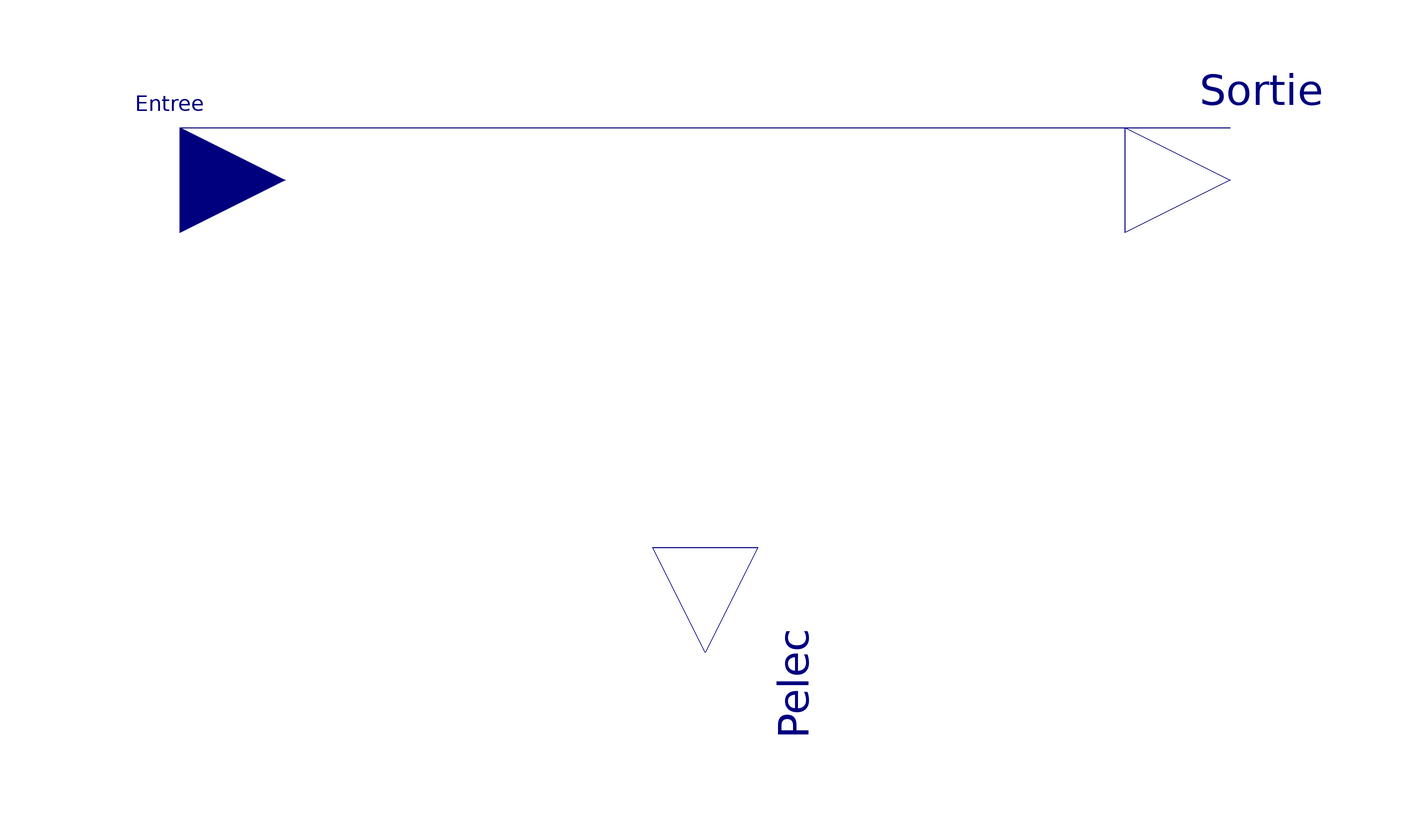

The Modelica model whose source follows is shown above as a component diagram (icons at their Placement, wires along their Line points).

model Pump "Pump for a distribution system"

//  input Modelica.SIunits.MassFlowRate Me = 2.5 "Fluid mass flow";
//  input Modelica.SIunits.Temp_C Te = 12.8 "Input temperature of the fluid";
  import SI = Modelica.SIunits;

// Weighting coefficients //FFLP = C0 + C1. PLR + C2. PLR 2 + C3.PLR3"
  parameter Real C0=0.350712 annotation (Dialog(group="Regression coefficients of partial load performances"));
  parameter Real C1=0.3085     annotation (Dialog(group="Regression coefficients of partial load performances"));
  parameter Real C2=-0.541370 annotation (Dialog(group="Regression coefficients of partial load performances"));
  parameter Real C3=0.8810   annotation (Dialog(group="Regression coefficients of partial load performances"));

// Rated parameters
  parameter SI.Efficiency etaM = 0.85 "Motor efficiency" annotation (Dialog(group="Rated parameters"));
  parameter SI.VolumeFlowRate Vrat = 0.0001 "Volume flow rate" annotation (Dialog(group="Rated parameters"));
  parameter SI.Power Wprat = 20 "Total rated power" annotation (Dialog(group="Rated parameters"));
  parameter SI.Pressure DPrat = 89700 "Rated pression difference" annotation (Dialog(group="Rated parameters"));
  parameter SI.VolumeFlowRate VratMin=Vrat/10 "Minimum volume flow" annotation (Dialog(group="Rated parameters"));

// Fluid characteristics
  parameter SI.SpecificHeatCapacity CpLiq=4180 "Fluid specific heat capacity" annotation (Dialog(group="Fluid characteristics"));
  parameter SI.Density rhoLiq=998 "Fluid density" annotation (Dialog(group="Fluid characteristics"));
  parameter Real fmloss=0.5
    "Part of energy transmitted from the motor to the fluid"                          annotation (Dialog(group="Fluid characteristics"));

protected
  SI.MassFlowRate Debit "Fluid mass flow";
  SI.Efficiency etaP "Pump efficiency";
  SI.Efficiency etaPM "Pump and motor efficiency";
  Real FFLP "Fraction of full-load power";
  Real PLR "Part-load flow ratio";
  SI.Power Wshaft "Shaft power";
  SI.Power qLoss "Heat transfert to fluid stream";

public
  Modelica.Blocks.Interfaces.RealOutput Sortie[2]
    "Vector containing 1-output fluid temperature (K), 2-output fluid flow rate (kg/s)"
    annotation (Placement(transformation(extent={{80,-10},{120,30}}),
        iconTransformation(extent={{80,0},{100,20}})));
  Modelica.Blocks.Interfaces.RealInput Entree[2]
    "Vector containing 1-input fluid temperature (K), 2-input fluid flow rate (kg/s)"
    annotation (Placement(transformation(extent={{-120,-10},{-80,30}}),
        iconTransformation(extent={{-100,0},{-80,20}})));
  Modelica.Blocks.Interfaces.RealOutput Pelec
    "Electric power consumed by the pump"
    annotation (Placement(transformation(extent={{-20,-20},{20,20}},
        rotation=270,
        origin={0,-80}),
        iconTransformation(extent={{-10,-10},{10,10}},
        rotation=270,
        origin={0,-90})));
// -----------------------------------------------------------------------------------
equation

// Volume flow conservation : Entree[2]=Sortie[2]
  Debit=Entree[2];

// The both following lines are used to set internal parameters and are independent
// of component input values. In an hourly simulation, this block of code may
// be skipped after the first call.
  etaPM =  Vrat*DPrat/Wprat;
  etaP =  etaPM / etaM;

// Calculate the part load ratio based on rated flow
  PLR =  abs(Debit) / rhoLiq / Vrat;

// Calculate the fraction of full-load power based on rating point
  FFLP =  C0+C1*PLR+C2*PLR^2+C3*PLR^3;

// Calculate the actual pump shaft power and motor power
  if Debit>VratMin*rhoLiq then
    Pelec = Wprat*FFLP;
    Wshaft = Pelec*etaM;
  else
    Pelec=0;
    Wshaft=0;
  end if;

// Calculate the leaving fluid conditions
  qLoss =  Wshaft*(1-etaP) + (Pelec-Wshaft)*fmloss;
  Sortie[1] = Entree[1] + qLoss/Debit/CpLiq;

  connect(Entree[2], Sortie[2]) annotation (Line(
      points={{-100,20},{100,20}},
      color={0,0,127},
      smooth=Smooth.None));
  annotation (Documentation(info="<html>
<p><u><b>Hypothesis and equations</b></u></p>
<p>This model calculates the power and leaving temperature for pump using simple part load characteristics.</p>
<p>Three types of pumps are represented :
<ul><li>Case 1 : fixed speed pumps, the control of flow rate is realized by a three way valve</li>
<li>Case 2 : fixed speed pumps without control</li>
<li>Case 3 : variable speed pumps</li></ul><p>
<p>For the variable speed configuration, the electric consumption is calculated by using a part load ratio as function of flow rate.
The increase of temperature at the outlet is calculated as a function of the power of the pump considering constant efficiency of the motor.</p>
<p>Case 1 :
The performance are those of the rating conditions.</p>
<p>Case 2 :
When thermal loads decrease, water flow rate is bypassed and the operating conditions of the pump are stable as the flow rate in the emitter would vary.</p>
<p>Case 3 :
The pump is characterized by a rating operating point. Making the hypothesis that the efficiency of the motor is constant, the power on the shaft is calculated as a cubic form of the rotational speed if the flow rate is proportional to the speed.
For an increase of the pressure delivered by the pump, the flow rate and the power are the two variables used to calculate the consumption of the pump at the operating point. A part load ratio (PLR) is used.
At a non-rating operating point, the PLR is defined as the ratio between the actual volumetric flow rate and the operating one.
Consumption at partial load is represented as a fraction of the rating power. At a lower flow rate, this fraction (FFLP fraction of full-load power) is determined by using a polynomial curve as a function of partial load.</p>
<p><u><b>Bibliography</b></u></p>
<p>none</p>
<p><u><b>Instructions for use</b></u></p>
<p>The user needs to have a characteristics of the pump at partial load (FFLP as function of PLR thus the Ci coefficients), otherwise default coefficients are used. In the case of identification of pump characteristics, the sum of coefficients (Ci) should be verified (equal to 1). 
The efficiency of the pump can be determined as the ratio between total efficiency of the pump and the efficiency of the motor.</p>
<p><u><b>Known limits / Use precautions</b></u></p>
<p>none</p>
<p><u><b>Validations</b></u></p>
<p>Validated model - Sila Filfli 07/2011</p>
<p><b>--------------------------------------------------------------<br>
Licensed by EDF under the Modelica License 2<br>
Copyright &copy; EDF 2009 - 2017<br>
BuildSysPro version 2.1.0<br>
Author : Sila FILFLI, EDF (2011)<br>
--------------------------------------------------------------</b></p></html>"), Diagram(graphics),
    Icon(graphics={Ellipse(extent={{-80,90},{80,-70}}, lineColor={0,0,0},
          fillColor={255,255,255},
          fillPattern=FillPattern.Solid),                                  Line(
          points={{-40,80},{-40,-60},{80,10},{-40,80}},
          color={0,0,0},
          smooth=Smooth.None)}));
end Pump;